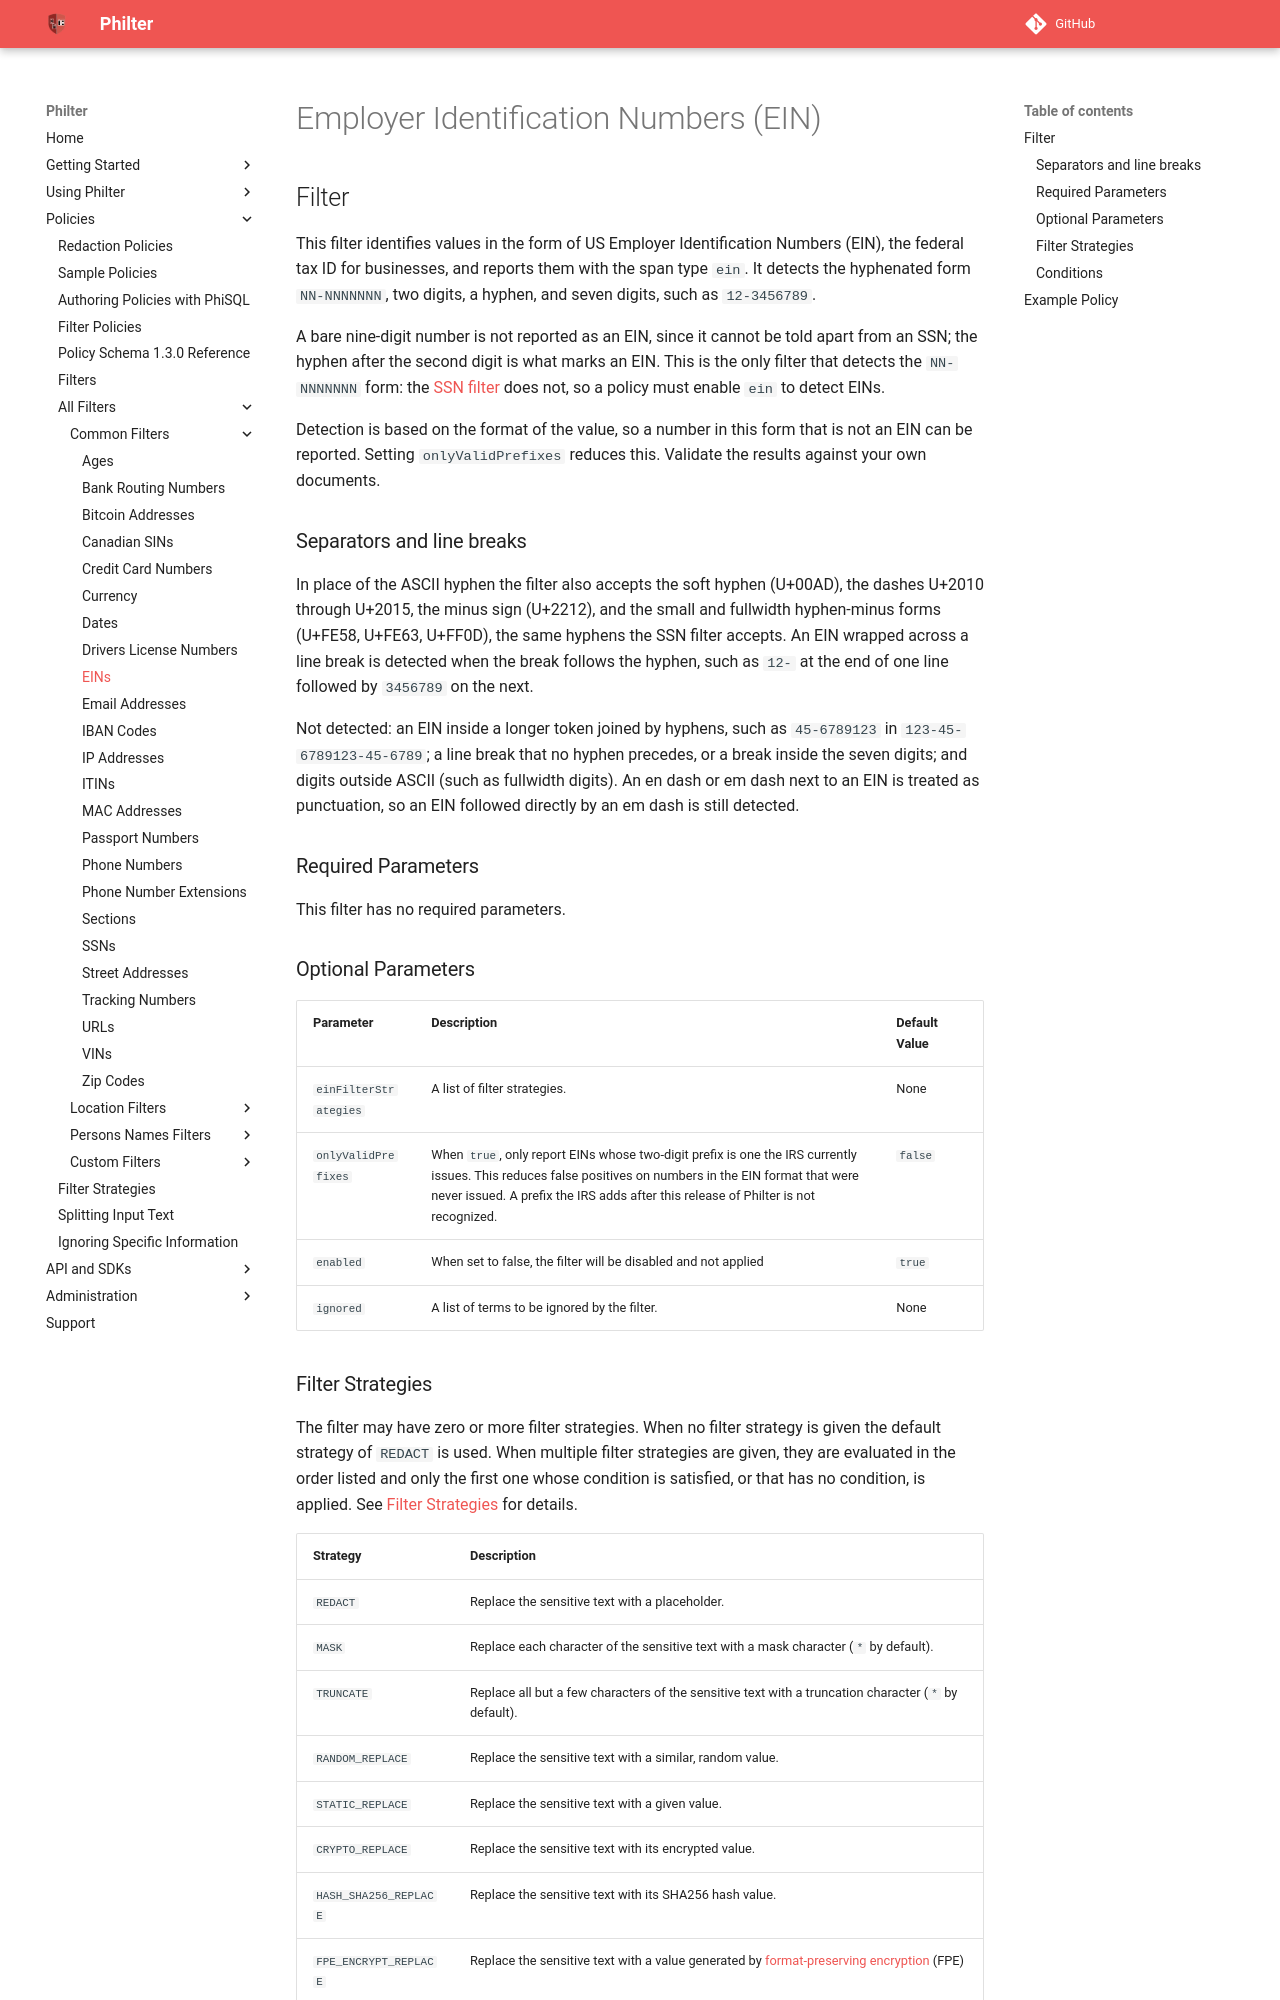

repository: philterd/philter · page: 4.0.2/policies/filters/common_filters/ein.html · generator: mkdocs

# Employer Identification Numbers (EIN)

## Filter

This filter identifies values in the form of US Employer Identification Numbers (EIN), the federal tax ID for businesses, and reports them with the span type `ein`. It detects the hyphenated form `NN-NNNNNNN`, two digits, a hyphen, and seven digits, such as `12-3456789`.

A bare nine-digit number is not reported as an EIN, since it cannot be told apart from an SSN; the hyphen after the second digit is what marks an EIN. This is the only filter that detects the `NN-NNNNNNN` form: the [SSN filter](ssns-and-tins.md) does not, so a policy must enable `ein` to detect EINs.

Detection is based on the format of the value, so a number in this form that is not an EIN can be reported. Setting `onlyValidPrefixes` reduces this. Validate the results against your own documents.

### Separators and line breaks

In place of the ASCII hyphen the filter also accepts the soft hyphen (U+00AD), the dashes U+2010 through U+2015, the minus sign (U+2212), and the small and fullwidth hyphen-minus forms (U+FE58, U+FE63, U+FF0D), the same hyphens the SSN filter accepts. An EIN wrapped across a line break is detected when the break follows the hyphen, such as `12-` at the end of one line followed by `3456789` on the next.

Not detected: an EIN inside a longer token joined by hyphens, such as `45-6789123` in `123-45-6789123-45-6789`; a line break that no hyphen precedes, or a break inside the seven digits; and digits outside ASCII (such as fullwidth digits). An en dash or em dash next to an EIN is treated as punctuation, so an EIN followed directly by an em dash is still detected.

### Required Parameters

This filter has no required parameters.

### Optional Parameters

| Parameter             | Description                                                    | Default Value |
| --------------------- | -------------------------------------------------------------- | ------------- |
| `einFilterStrategies` | A list of filter strategies.                                   | None          |
| `onlyValidPrefixes`   | When `true`, only report EINs whose two-digit prefix is one the IRS currently issues. This reduces false positives on numbers in the EIN format that were never issued. A prefix the IRS adds after this release of Philter is not recognized. | `false` |
| `enabled`             | When set to false, the filter will be disabled and not applied | `true`        |
| `ignored`             | A list of terms to be ignored by the filter.                   | None          |
